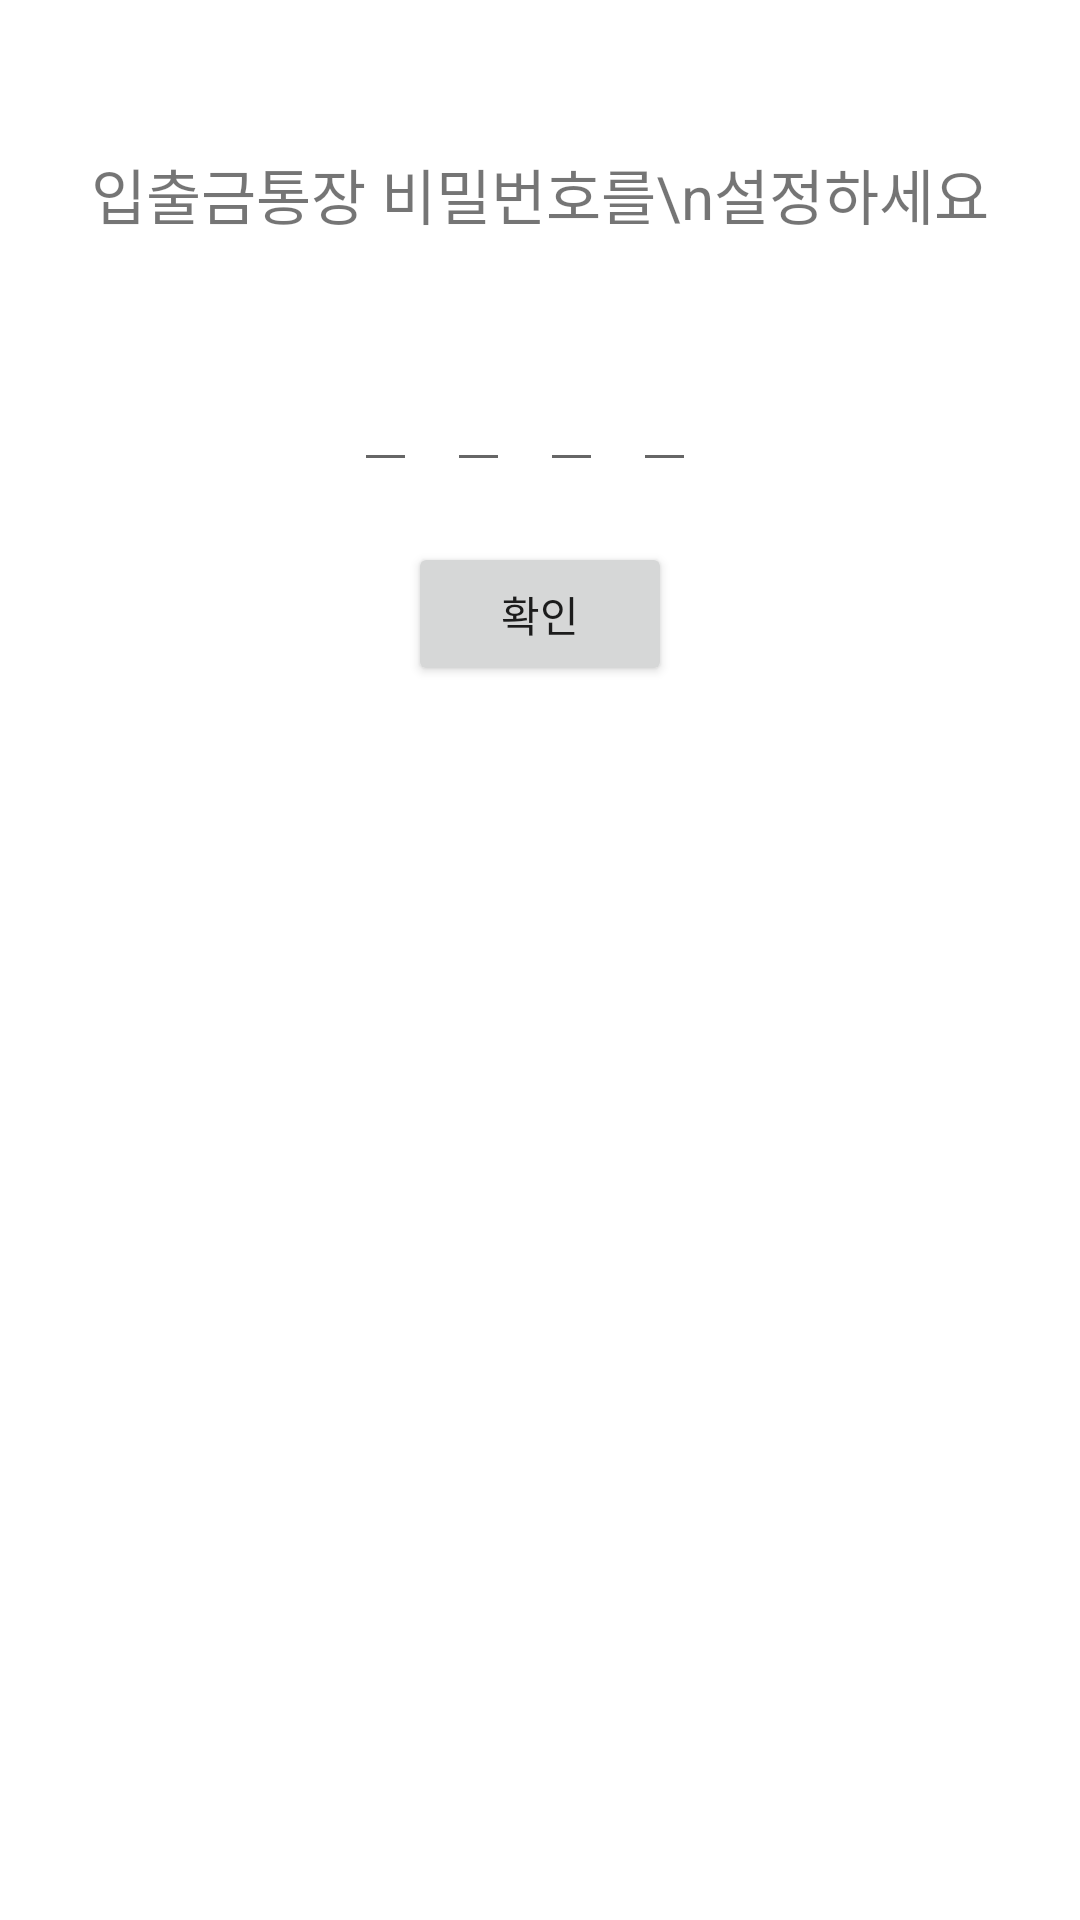

Produce the Android XML layout that renders to this screen, including the resource entries it uses.
<!-- AndroidManifest.xml: application theme Theme.ShinHanBank -->
<!-- res/layout/fragment_account_password.xml -->
<?xml version="1.0" encoding="utf-8"?>
<FrameLayout xmlns:android="http://schemas.android.com/apk/res/android"
    xmlns:tools="http://schemas.android.com/tools"
    android:layout_width="match_parent"
    android:layout_height="match_parent"
    xmlns:app="http://schemas.android.com/apk/res-auto"
    tools:context=".fragment.AccountPasswordFragment">

    <androidx.constraintlayout.widget.ConstraintLayout
        android:layout_width="match_parent"
        android:layout_height="match_parent">

        <TextView
            android:id="@+id/title"
            android:layout_width="wrap_content"
            android:layout_height="wrap_content"
            android:layout_marginTop="50dp"
            android:textSize="20sp"
            android:text="입출금통장 비밀번호를\n설정하세요"
            android:gravity="center"
            app:layout_constraintStart_toStartOf="parent"
            app:layout_constraintEnd_toEndOf="parent"
            app:layout_constraintTop_toTopOf="parent"/>

        <LinearLayout
            android:id="@+id/inputLayout"
            app:layout_constraintStart_toStartOf="parent"
            app:layout_constraintEnd_toEndOf="parent"
            app:layout_constraintTop_toBottomOf="@id/title"
            android:layout_width="wrap_content"
            android:layout_height="wrap_content"
            android:layout_marginTop="40dp">

            <EditText
                android:id="@+id/input1"
                android:layout_width="wrap_content"
                android:layout_height="wrap_content"
                android:layout_marginEnd="10dp"
                android:ems="1"
                android:inputType="number" />

            <EditText
                android:id="@+id/input2"
                android:layout_width="wrap_content"
                android:layout_height="wrap_content"
                android:layout_marginEnd="10dp"
                android:ems="1"
                android:inputType="number" />

            <EditText
                android:id="@+id/input3"
                android:layout_width="wrap_content"
                android:layout_height="wrap_content"
                android:layout_marginEnd="10dp"
                android:ems="1"
                android:inputType="number" />

            <EditText
                android:id="@+id/input4"
                android:layout_width="wrap_content"
                android:layout_height="wrap_content"
                android:layout_marginEnd="10dp"
                android:ems="1"
                android:inputType="number" />

        </LinearLayout>

        <androidx.appcompat.widget.AppCompatButton
            android:id="@+id/nextButton"
            app:layout_constraintStart_toStartOf="parent"
            app:layout_constraintEnd_toEndOf="parent"
            app:layout_constraintTop_toBottomOf="@id/inputLayout"
            android:layout_marginTop="20dp"
            android:text="확인"
            android:layout_width="wrap_content"
            android:layout_height="wrap_content"/>

    </androidx.constraintlayout.widget.ConstraintLayout>

</FrameLayout>
<!-- resources referenced by this layout -->
<resources>
  <style name="Theme.ShinHanBank" parent="Theme.MaterialComponents.DayNight.NoActionBar">
          
          <item name="colorPrimary">@color/purple_500</item>
          <item name="colorPrimaryVariant">@color/purple_700</item>
          <item name="colorOnPrimary">@color/white</item>
          
          <item name="colorSecondary">@color/teal_200</item>
          <item name="colorSecondaryVariant">@color/teal_700</item>
          <item name="colorOnSecondary">@color/black</item>
          
          <item name="android:statusBarColor" tools:targetApi="l">?attr/colorPrimaryVariant</item>
          
      </style>
  <color name="purple_500">#FF6200EE</color>
  <color name="purple_700">#FF3700B3</color>
  <color name="white">#FFFFFFFF</color>
  <color name="teal_200">#FF03DAC5</color>
  <color name="teal_700">#FF018786</color>
  <color name="black">#FF000000</color>
</resources>
